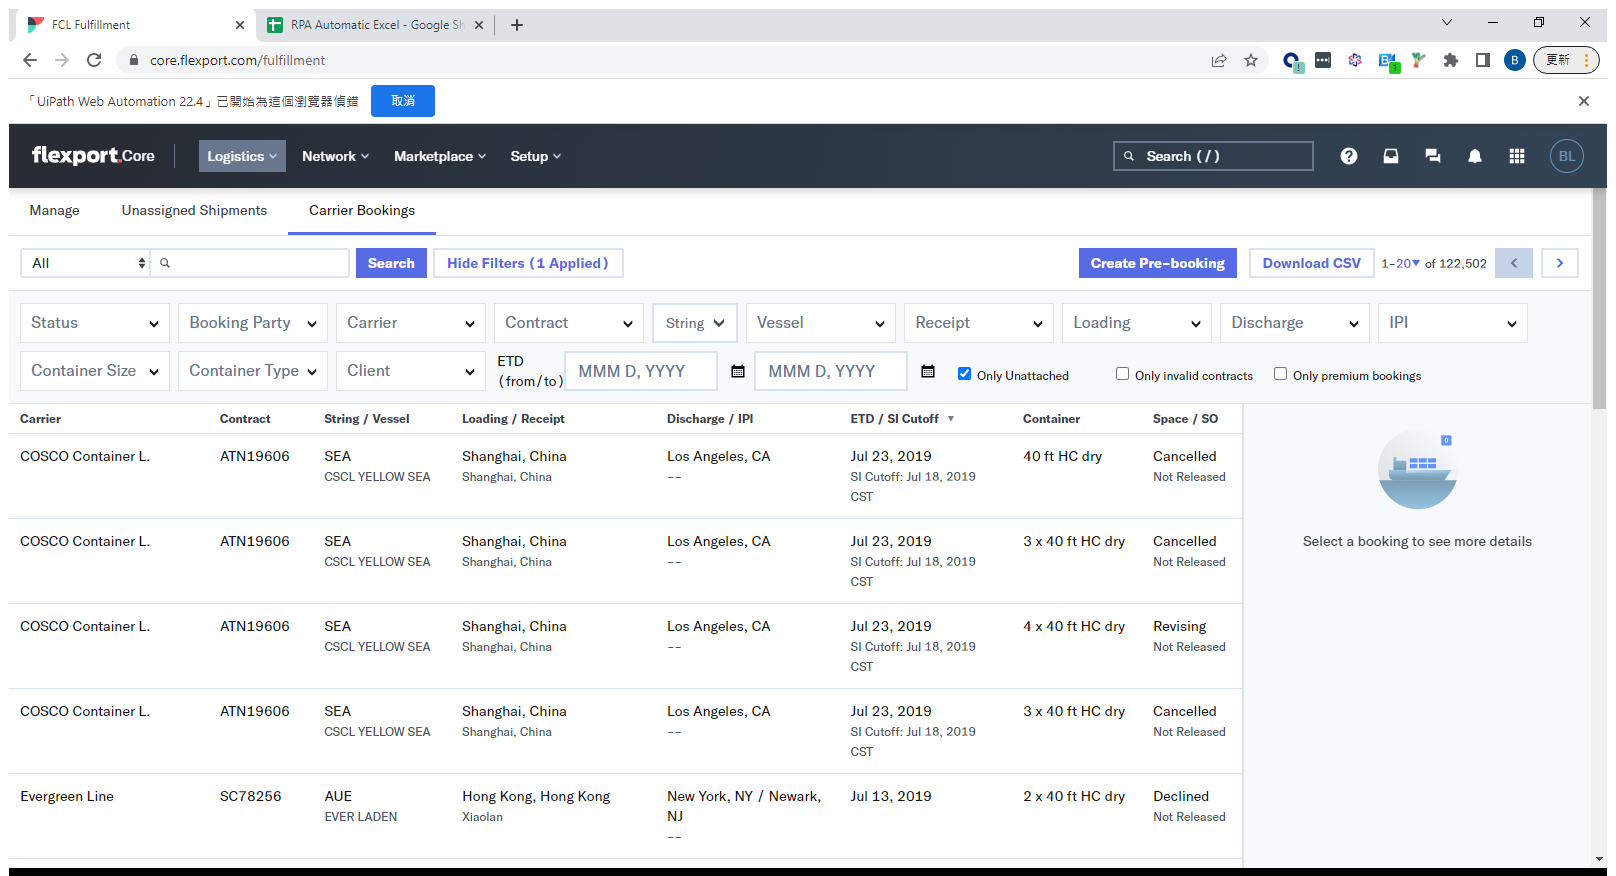
Workflow: Main

Step 1: Use Browser Chrome: FCL Fulfillment in window 'FCL Fulfillment' (chrome.exe)

Step 2: click on 'Carrier Bookings' (no picture)

Step 3: type "[Row("FLXCB/SO").ToString]" (no picture)

Step 4: click on 'Search' (no picture)

Step 5: click on 'Pending Carrier' (no picture)

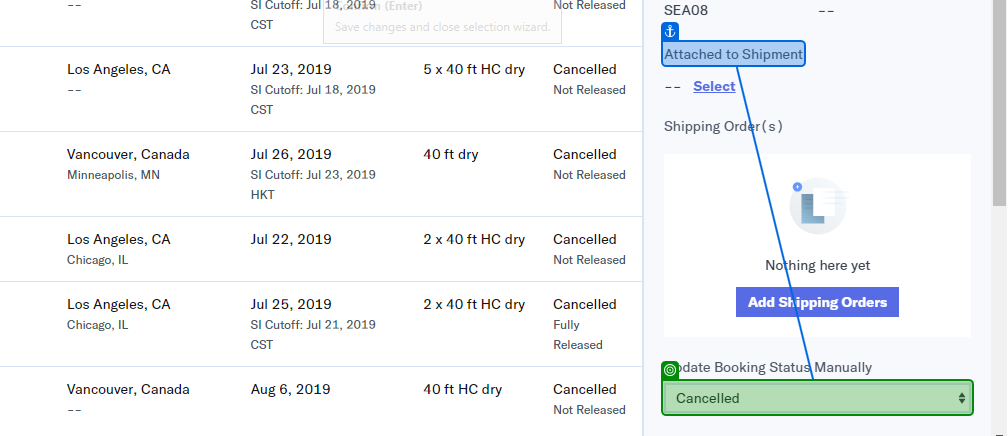
Step 6: select "Cancelled" in 'Attached to Shipment'